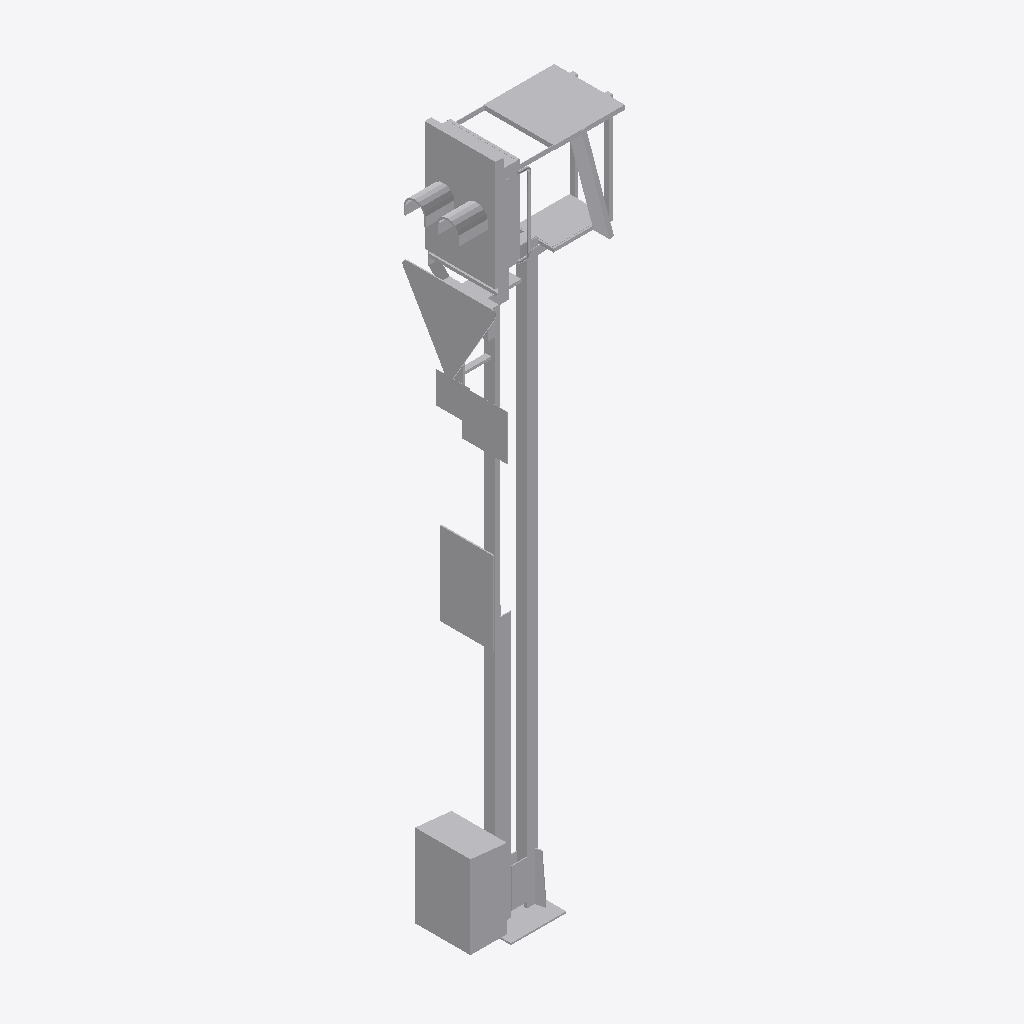
Isometric view of an IFC building model (IFC-SPF (STEP), schema IFC2X3, length unit metre), seen from the south-west, elements coloured by IFC class: 1 other element (light grey).
Extent 1.5 m × 0.8 m × 6.3 m (x, y, z). Elements (1): 1 IfcBuildingElementProxy.

HEADER;
FILE_DESCRIPTION(('ViewDefinition [CoordinationView]'),'2;1');
FILE_NAME('2018_01','2022-11-30T16:11:43',(''),(''),'The EXPRESS Data Manager Version 5.02.0100.07 : ','24.30.37300.0000 - Exporter 20.0.0.364 - Default','');
FILE_SCHEMA(('IFC2X3'));
ENDSEC;
DATA;
#108=IFCPROJECT('2qhogorIv1Zf6Ih1xKus72',#41,'2018_01',$,$,'','Projekt  Status',(#97,#105),#92);
#18700=IFCSITE('2qhogorIv1Zf6Ih1xKus70',#41,'Default',$,$,#18697,$,$,.ELEMENT.,(48,8,15,359802),(11,34,47,783432),519.0,$,$);
#18685=IFCBUILDING('2qhogorIv1Zf6Ih1xKus73',#41,'',$,$,#18680,$,'',.ELEMENT.,$,$,$);
#18596=IFCBUILDINGELEMENTPROXY('12gHDESIrDWfcJcrSxzKqF',#41,'Familie1:S 8000.5.7-18_M5200-Zs3v-VS-B_LOD200-300:2405755',$,'Familie1:S 8000.5.7-18_M5200-Zs3v-VS-B_LOD200-300',#18595,#18590,'2405755',$);
ENDSEC;
